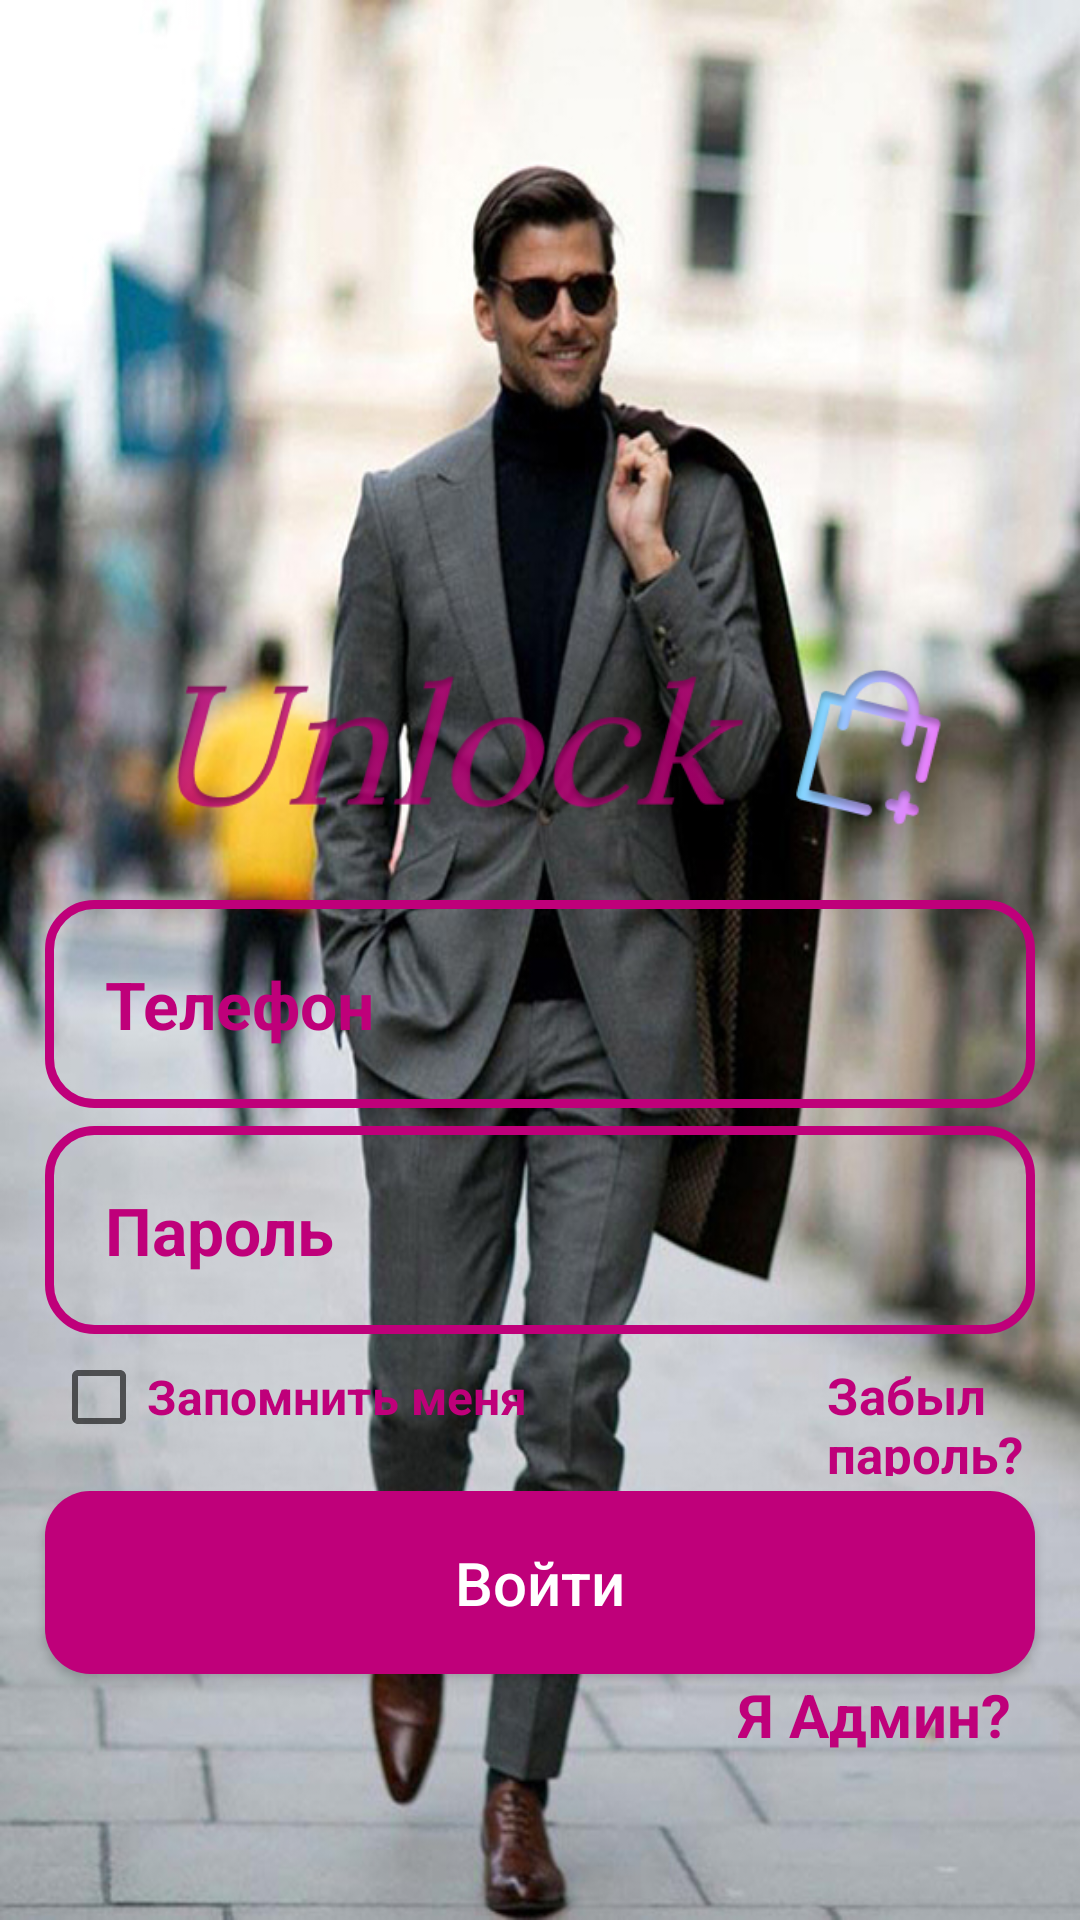

This screen was rendered from an Android layout file. Write that file and the resources it references.
<!-- AndroidManifest.xml: application theme Theme.MyShop -->
<!-- res/layout/activity_login.xml -->
<?xml version="1.0" encoding="utf-8"?>
<RelativeLayout xmlns:android="http://schemas.android.com/apk/res/android"
    xmlns:app="http://schemas.android.com/apk/res-auto"
    xmlns:tools="http://schemas.android.com/tools"
    android:layout_width="match_parent"
    android:layout_height="match_parent"
    android:background="@drawable/login"
    tools:context=".Buyers.LoginActivity">

    <ImageView
        android:id="@+id/login_applogo"
        android:layout_width="300dp"
        android:layout_height="100dp"
        android:src="@drawable/applogo"
        android:layout_centerHorizontal="true"
        android:layout_marginTop="200dp"
        />

    <EditText
        android:id="@+id/login_phone_number_input"
        android:layout_width="match_parent"
        android:layout_height="wrap_content"
        android:layout_below="@+id/login_applogo"
        android:background="@drawable/input_design"
        android:padding="20dp"
        android:layout_marginLeft="15dp"
        android:layout_marginRight="15dp"
        android:hint="Телефон"
        android:inputType="number"
        android:textColor="@color/colorPrimaryDark"
        android:textColorHint="@color/colorPrimaryDark"
        android:textSize="22sp"
        android:textStyle="bold"
        />

    <EditText
        android:id="@+id/login_password_input"
        android:layout_width="match_parent"
        android:layout_height="wrap_content"
        android:layout_below="@+id/login_phone_number_input"
        android:background="@drawable/input_design"
        android:padding="20dp"
        android:layout_marginLeft="15dp"
        android:layout_marginRight="15dp"
        android:layout_marginTop="6dp"
        android:hint="Пароль"
        android:inputType="textPassword"
        android:textColor="@color/colorPrimaryDark"
        android:textColorHint="@color/colorPrimaryDark"
        android:textSize="22sp"
        android:textStyle="bold"
        />

    <LinearLayout
        android:id="@+id/linear_layout_1"
        android:layout_width="match_parent"
        android:layout_height="wrap_content"
        android:orientation="horizontal"
        android:layout_below="@+id/login_password_input"
        android:layout_marginTop="5dp"
        >
        
        <CheckBox
            android:id="@+id/remember_me_chkb"
            android:layout_width="wrap_content"
            android:layout_height="wrap_content"
            style="@style/Material.Drawable.CheckBox"
            android:text="Запомнить меня"
            android:textColor="@color/colorPrimaryDark"
            app:cbd_strokeColor="@color/colorPrimaryDark"
            android:gravity="center_vertical"
            android:textSize="16sp"
            android:textStyle="bold"
            android:layout_marginLeft="17dp"
            />

        <TextView
            android:id="@+id/forget_password_link"
            android:layout_width="wrap_content"
            android:layout_height="wrap_content"
            android:text="Забыл пароль?"
            android:textColor="@color/colorPrimaryDark"
            android:textSize="17sp"
            android:textStyle="bold"
            android:layout_marginLeft="100dp"
            />
    </LinearLayout>

    <Button
        android:id="@+id/login_btn"
        android:layout_width="match_parent"
        android:layout_height="wrap_content"
        android:layout_below="@+id/linear_layout_1"
        android:layout_marginTop="5dp"
        android:layout_marginLeft="15dp"
        android:layout_marginRight="15dp"
        android:background="@drawable/buttons"
        android:padding="17dp"
        android:textAllCaps="false"
        android:textSize="20sp"
        android:text="Войти"
        android:textColor="@android:color/white"
        />

    <TextView
        android:id="@+id/admin_panel_link"
        android:layout_width="wrap_content"
        android:layout_height="wrap_content"
        android:text="Я Админ?"
        android:layout_alignParentEnd="true"
        android:layout_below="@+id/login_btn"
        android:textColor="@color/colorPrimaryDark"
        android:textSize="20sp"
        android:textStyle="bold"
        android:layout_marginLeft="80dp"
        android:layout_marginEnd="23dp"
        />

    <TextView
        android:id="@+id/not_admin_panel_link"
        android:layout_width="wrap_content"
        android:layout_height="wrap_content"
        android:text="Я не Админ?"
        android:layout_alignParentStart="true"
        android:layout_below="@+id/login_btn"
        android:textColor="@color/colorPrimaryDark"
        android:textSize="20sp"
        android:textStyle="bold"
        android:layout_marginLeft="80dp"
        android:layout_marginStart="25dp"
        android:visibility="invisible"
        />

</RelativeLayout>
<!-- resources referenced by this layout -->
<resources>
  <color name="colorPrimaryDark">#BF007A</color>
  <!-- drawable applogo: png bitmap (drawable, 24809 bytes) -->
  <!-- drawable buttons (drawable) -->
  <?xml version="1.0" encoding="utf-8"?>
  <shape xmlns:android="http://schemas.android.com/apk/res/android">
      <solid
          android:color="@color/colorPrimaryDark"
          >
      </solid>
  
      <corners
          android:radius="15dp">
      </corners>
  </shape>
  <!-- drawable input_design (drawable) -->
  <?xml version="1.0" encoding="utf-8"?>
  <shape xmlns:android="http://schemas.android.com/apk/res/android">
      <stroke
          android:color="@color/colorPrimaryDark"
          android:width="3dp">
      </stroke>
  
      <corners
          android:radius="15dp"
          >
      </corners>
  </shape>
  <!-- drawable login: jpg bitmap (drawable, 270222 bytes) -->
  <style name="Theme.MyShop" parent="Theme.AppCompat.Light.NoActionBar">
          
          <item name="colorPrimary">@color/purple_500</item>
          <item name="colorPrimaryVariant">@color/purple_700</item>
          <item name="colorOnPrimary">@color/white</item>
          
          <item name="colorSecondary">@color/teal_200</item>
          <item name="colorSecondaryVariant">@color/teal_700</item>
          <item name="colorOnSecondary">@color/black</item>
          
          <item name="android:statusBarColor">?attr/colorPrimaryVariant</item>
          
      </style>
  <color name="purple_500">#FF6200EE</color>
  <color name="purple_700">#FF3700B3</color>
  <color name="white">#FFFFFFFF</color>
  <color name="teal_200">#FF03DAC5</color>
  <color name="teal_700">#FF018786</color>
  <color name="black">#FF000000</color>
</resources>
